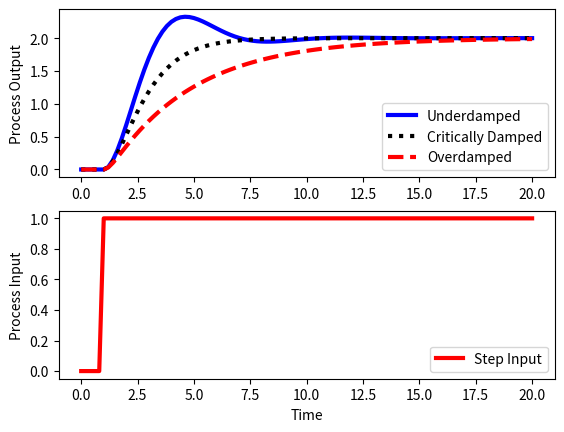

Write Python code to recreate this figure.
import numpy as np
import matplotlib.pyplot as plt
from scipy.integrate import odeint

# specify number of steps
ns = 100
# define time points
t = np.linspace(0,ns/5.0,ns+1)

class model(object):
    # default process model
    Kp = 2.0
    taus = 1.0
    thetap = 0.0
    zeta = 1.0

def process(x,t,u,Kp,taus,zeta):
    # Kp = process gain
    # taus = second order time constant
    # zeta = damping factor
    # ts^2 dy2/dt2 + 2 zeta taus dydt + y = Kp u(t-thetap)
    y = x[0]
    dydt = x[1]
    dy2dt2 = (-2.0*zeta*taus*dydt - y + Kp*u)/taus**2
    return [dydt,dy2dt2]

def calc_response(t,m):
    # t = time points
    # m = process model
    Kp = m.Kp
    taus = m.taus
    thetap = m.thetap
    zeta = m.zeta

    print('Kp: ' + str(Kp))
    print('taus: ' + str(taus))
    print('zeta: ' + str(zeta))

    # specify number of steps
    ns = len(t)-1
    delta_t = t[1]-t[0]

    # storage for recording values
    op = np.zeros(ns+1)  # controller output
    pv = np.zeros((ns+1,2))  # process variable

    # step input
    op[5:]=1.0

    # Simulate time delay
    ndelay = int(np.ceil(thetap / delta_t)) 

    # loop through time steps    
    for i in range(0,ns):
        # implement time delay
        iop = max(0,i-ndelay)
        inputs = (op[iop],Kp,taus,zeta)
        y = odeint(process,pv[i],[0,delta_t],args=inputs)
        pv[i+1] = y[-1]
    return (pv,op) 

# overdamped step response
model.zeta = 2.0
(pv1,op1) = calc_response(t,model)

# critically damped step response
model.zeta = 1.0
(pv2,op2) = calc_response(t,model)

# underdamped step response
model.zeta = 0.5
(pv3,op3) = calc_response(t,model)

plt.figure(1)

plt.subplot(2,1,1)
plt.plot(t,pv3[:,0],'b-',linewidth=3,label='Underdamped')
plt.plot(t,pv2[:,0],'k:',linewidth=3,label='Critically Damped')
plt.plot(t,pv1[:,0],'r--',linewidth=3,label='Overdamped')
plt.legend(loc='best')
plt.ylabel('Process Output')

plt.subplot(2,1,2)
plt.plot(t,op1,'r-',linewidth=3,label='Step Input')
plt.legend(loc='best')
plt.ylabel('Process Input')

plt.xlabel('Time')

plt.savefig('output.png')
plt.show()